Dataset: data (GitHub, rakha-elctrnx/cnn-plant-disease). Classes: diseased, healthy.

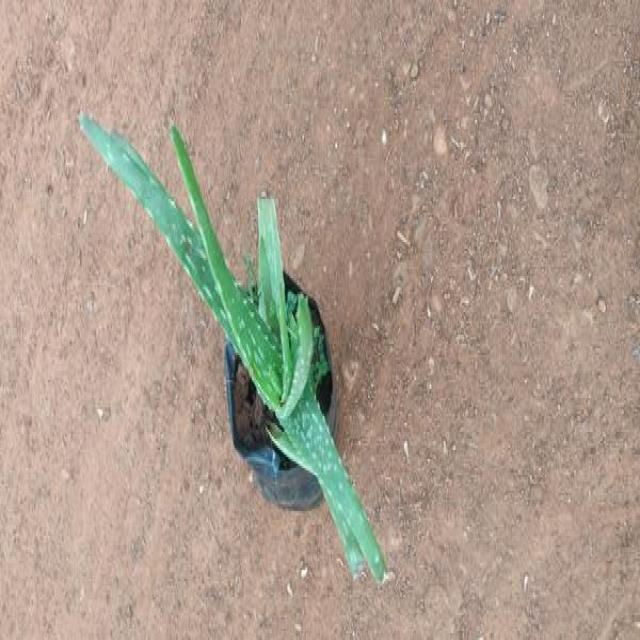
Label: healthy

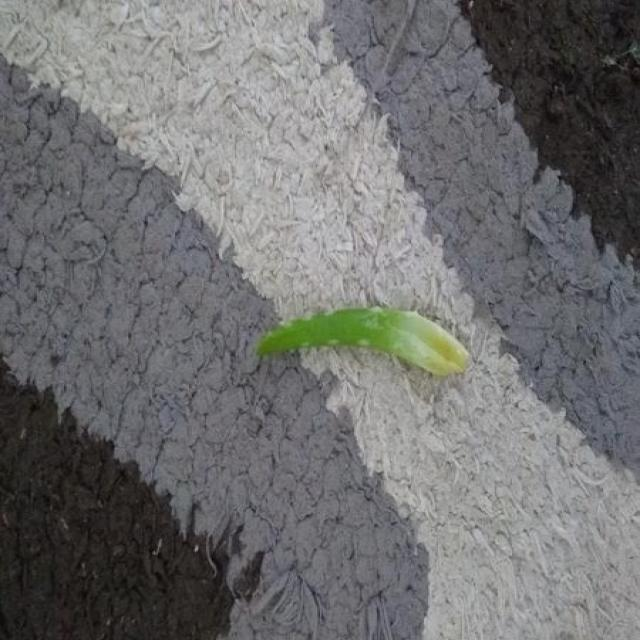
Label: healthy

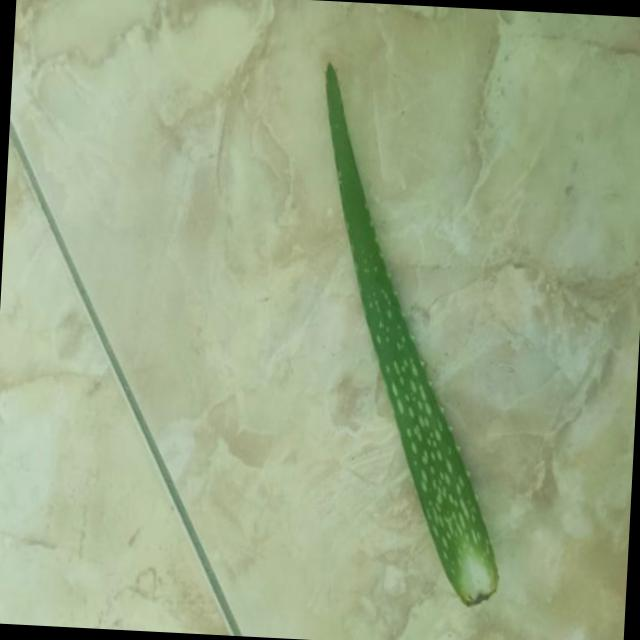
Label: healthy

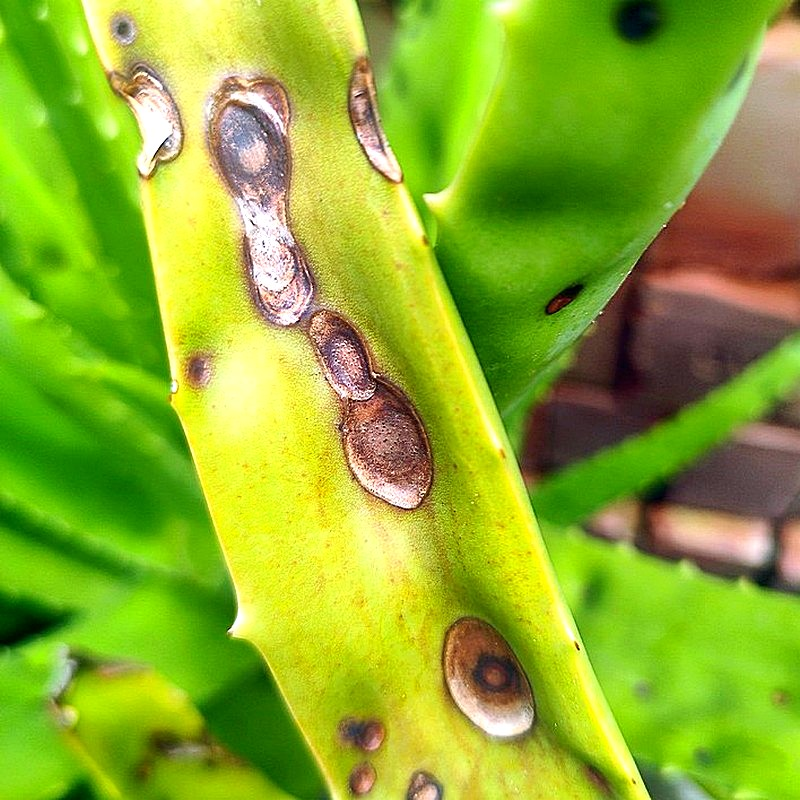
Label: diseased

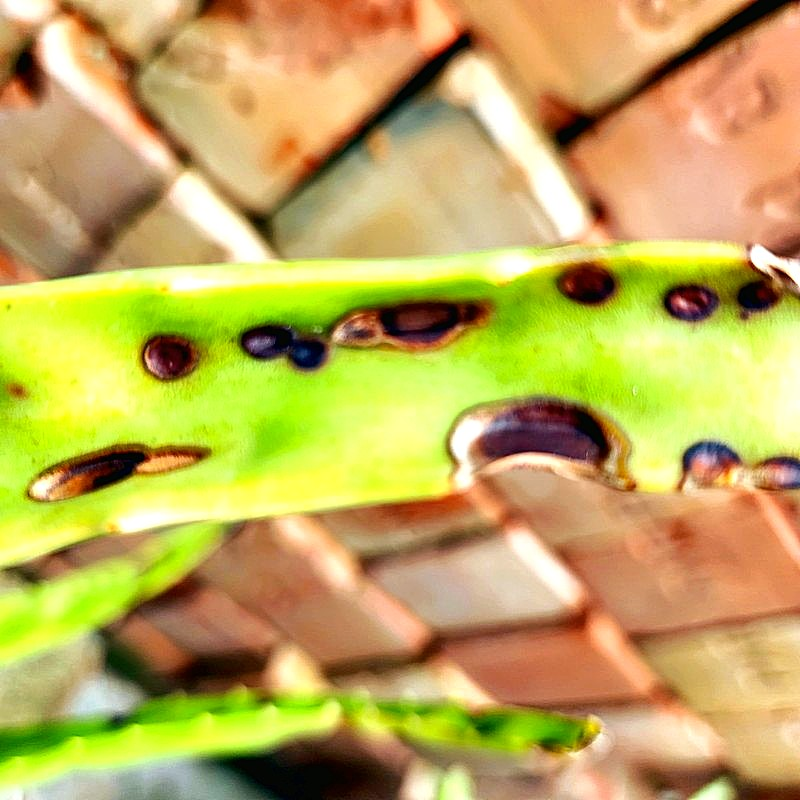
Label: diseased

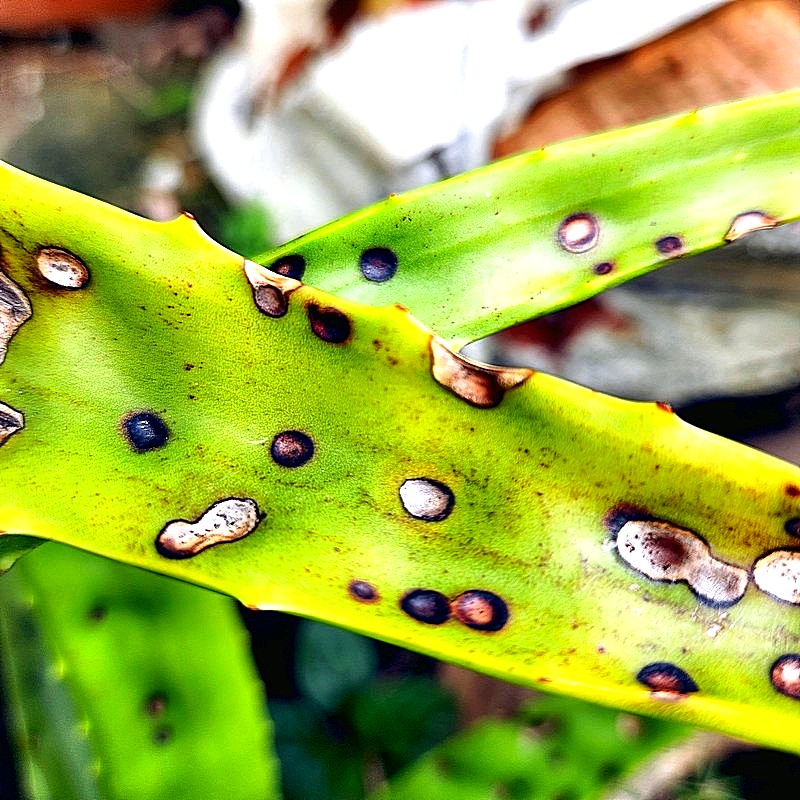
Label: diseased
